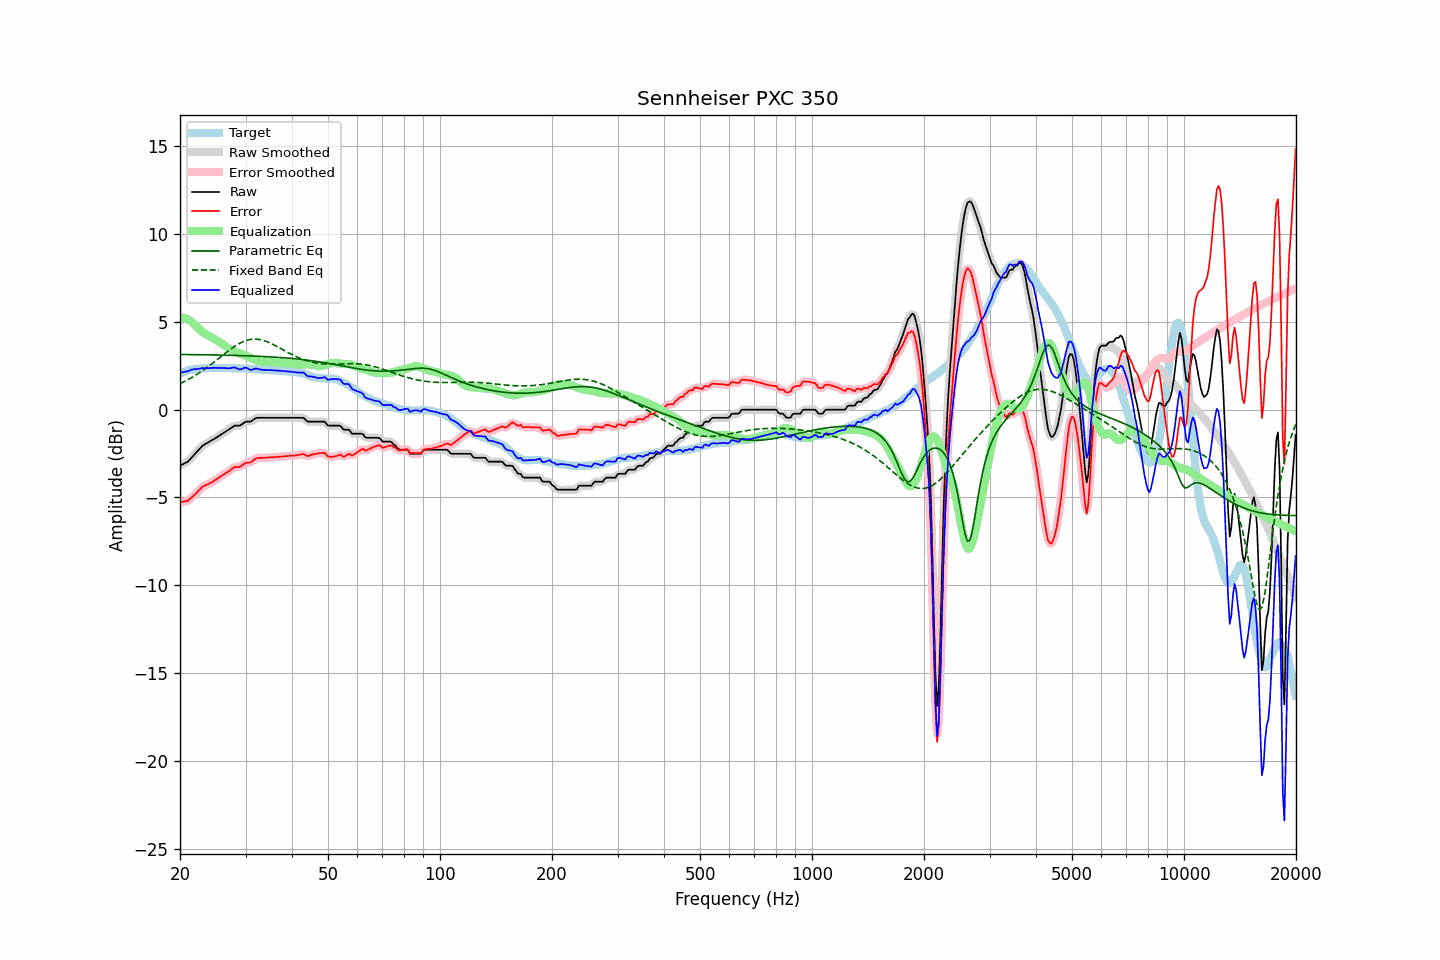

Data behind this chart, as committed beside it:
frequency, raw, error, smoothed, error_smoothed, equalization, parametric_eq, fixed_band_eq, equalized_raw, equalized_smoothed, target
20.00, -3.19, -5.26, -3.18, -5.25, 5.27, 3.15, 1.48, 2.08, 2.09, 2.07
20.20, -3.14, -5.25, -3.15, -5.25, 5.26, 3.14, 1.52, 2.12, 2.11, 2.11
20.40, -3.10, -5.24, -3.10, -5.24, 5.24, 3.14, 1.57, 2.14, 2.14, 2.14
20.61, -3.05, -5.22, -3.05, -5.23, 5.22, 3.14, 1.62, 2.17, 2.16, 2.16
20.81, -3.00, -5.20, -3.00, -5.21, 5.18, 3.14, 1.66, 2.18, 2.18, 2.20
21.02, -2.95, -5.19, -2.94, -5.17, 5.14, 3.14, 1.71, 2.19, 2.20, 2.24
21.23, -2.85, -5.10, -2.85, -5.11, 5.09, 3.14, 1.76, 2.24, 2.23, 2.25
21.44, -2.75, -5.02, -2.75, -5.03, 5.02, 3.14, 1.81, 2.28, 2.27, 2.27
21.66, -2.65, -4.94, -2.65, -4.94, 4.94, 3.14, 1.87, 2.29, 2.30, 2.29
21.87, -2.55, -4.85, -2.55, -4.85, 4.86, 3.14, 1.92, 2.31, 2.31, 2.30
22.09, -2.45, -4.77, -2.45, -4.76, 4.76, 3.14, 1.98, 2.31, 2.31, 2.32
22.31, -2.35, -4.67, -2.35, -4.67, 4.67, 3.13, 2.04, 2.32, 2.32, 2.32
22.54, -2.25, -4.58, -2.25, -4.58, 4.58, 3.13, 2.10, 2.33, 2.34, 2.33
22.76, -2.15, -4.49, -2.15, -4.48, 4.50, 3.13, 2.16, 2.35, 2.35, 2.34
22.99, -2.05, -4.39, -2.06, -4.41, 4.43, 3.13, 2.22, 2.38, 2.36, 2.34
23.22, -2.00, -4.35, -1.99, -4.34, 4.36, 3.13, 2.29, 2.36, 2.37, 2.35
23.45, -1.94, -4.30, -1.94, -4.30, 4.30, 3.13, 2.35, 2.36, 2.36, 2.36
23.69, -1.89, -4.26, -1.89, -4.26, 4.25, 3.13, 2.42, 2.36, 2.36, 2.37
23.92, -1.84, -4.21, -1.84, -4.21, 4.20, 3.12, 2.48, 2.36, 2.37, 2.38
24.16, -1.78, -4.16, -1.78, -4.17, 4.16, 3.12, 2.55, 2.38, 2.37, 2.38
24.40, -1.73, -4.12, -1.73, -4.12, 4.11, 3.12, 2.62, 2.38, 2.38, 2.39
24.65, -1.68, -4.06, -1.68, -4.06, 4.06, 3.12, 2.70, 2.38, 2.38, 2.38
24.89, -1.62, -4.00, -1.62, -4.01, 4.01, 3.12, 2.77, 2.39, 2.38, 2.38
25.14, -1.57, -3.95, -1.57, -3.95, 3.95, 3.12, 2.84, 2.38, 2.38, 2.38
25.39, -1.51, -3.89, -1.51, -3.89, 3.89, 3.11, 2.91, 2.38, 2.38, 2.38
25.65, -1.45, -3.83, -1.45, -3.83, 3.83, 3.11, 2.99, 2.38, 2.38, 2.38
25.91, -1.39, -3.76, -1.39, -3.76, 3.77, 3.11, 3.06, 2.38, 2.38, 2.37
26.16, -1.33, -3.71, -1.33, -3.70, 3.71, 3.11, 3.13, 2.38, 2.38, 2.38
26.43, -1.27, -3.65, -1.27, -3.64, 3.64, 3.11, 3.20, 2.37, 2.37, 2.38
26.69, -1.21, -3.58, -1.21, -3.59, 3.57, 3.10, 3.27, 2.36, 2.36, 2.37
26.96, -1.15, -3.52, -1.15, -3.52, 3.51, 3.10, 3.35, 2.36, 2.36, 2.37
27.23, -1.09, -3.46, -1.09, -3.46, 3.45, 3.10, 3.41, 2.36, 2.36, 2.37
27.50, -1.02, -3.39, -1.02, -3.39, 3.40, 3.10, 3.48, 2.38, 2.38, 2.37
27.77, -0.96, -3.32, -0.96, -3.32, 3.36, 3.09, 3.55, 2.40, 2.40, 2.36
28.05, -0.91, -3.27, -0.92, -3.28, 3.32, 3.09, 3.61, 2.41, 2.39, 2.36
28.33, -0.91, -3.26, -0.91, -3.26, 3.28, 3.09, 3.67, 2.37, 2.37, 2.35
28.62, -0.91, -3.26, -0.91, -3.26, 3.24, 3.09, 3.72, 2.33, 2.33, 2.35
28.90, -0.91, -3.26, -0.90, -3.25, 3.20, 3.08, 3.77, 2.29, 2.30, 2.35
29.19, -0.87, -3.21, -0.86, -3.21, 3.17, 3.08, 3.82, 2.30, 2.31, 2.34
29.48, -0.80, -3.15, -0.80, -3.15, 3.14, 3.08, 3.86, 2.35, 2.35, 2.35
29.78, -0.73, -3.08, -0.74, -3.08, 3.11, 3.07, 3.90, 2.38, 2.38, 2.35
30.08, -0.68, -3.03, -0.69, -3.04, 3.08, 3.07, 3.93, 2.40, 2.38, 2.35
30.38, -0.68, -3.01, -0.68, -3.02, 3.03, 3.07, 3.96, 2.35, 2.35, 2.33
30.68, -0.68, -3.01, -0.68, -3.01, 2.99, 3.06, 3.99, 2.31, 2.31, 2.33
30.99, -0.68, -3.00, -0.66, -2.98, 2.94, 3.06, 4.00, 2.26, 2.28, 2.32
31.30, -0.61, -2.93, -0.61, -2.93, 2.90, 3.06, 4.01, 2.29, 2.28, 2.32
31.61, -0.55, -2.87, -0.55, -2.86, 2.86, 3.05, 4.02, 2.31, 2.31, 2.32
31.93, -0.48, -2.78, -0.49, -2.80, 2.83, 3.05, 4.02, 2.35, 2.33, 2.30
32.24, -0.46, -2.75, -0.46, -2.76, 2.80, 3.05, 4.01, 2.34, 2.33, 2.29
32.57, -0.46, -2.75, -0.45, -2.74, 2.77, 3.04, 4.00, 2.31, 2.31, 2.29
32.89, -0.46, -2.75, -0.46, -2.74, 2.75, 3.04, 3.99, 2.29, 2.29, 2.29
33.22, -0.46, -2.74, -0.46, -2.74, 2.73, 3.03, 3.97, 2.27, 2.27, 2.28
33.55, -0.46, -2.74, -0.46, -2.74, 2.73, 3.03, 3.94, 2.27, 2.27, 2.28
33.89, -0.46, -2.74, -0.46, -2.74, 2.73, 3.02, 3.91, 2.27, 2.27, 2.28
34.23, -0.46, -2.73, -0.46, -2.73, 2.73, 3.02, 3.88, 2.27, 2.27, 2.27
34.57, -0.46, -2.72, -0.46, -2.73, 2.72, 3.01, 3.84, 2.26, 2.26, 2.26
34.92, -0.46, -2.72, -0.46, -2.72, 2.72, 3.01, 3.80, 2.26, 2.26, 2.26
35.27, -0.46, -2.71, -0.46, -2.71, 2.71, 3.00, 3.76, 2.25, 2.25, 2.25
35.62, -0.46, -2.70, -0.46, -2.70, 2.71, 3.00, 3.71, 2.25, 2.25, 2.24
35.97, -0.46, -2.70, -0.46, -2.70, 2.70, 2.99, 3.66, 2.24, 2.24, 2.24
... 635 more rows
